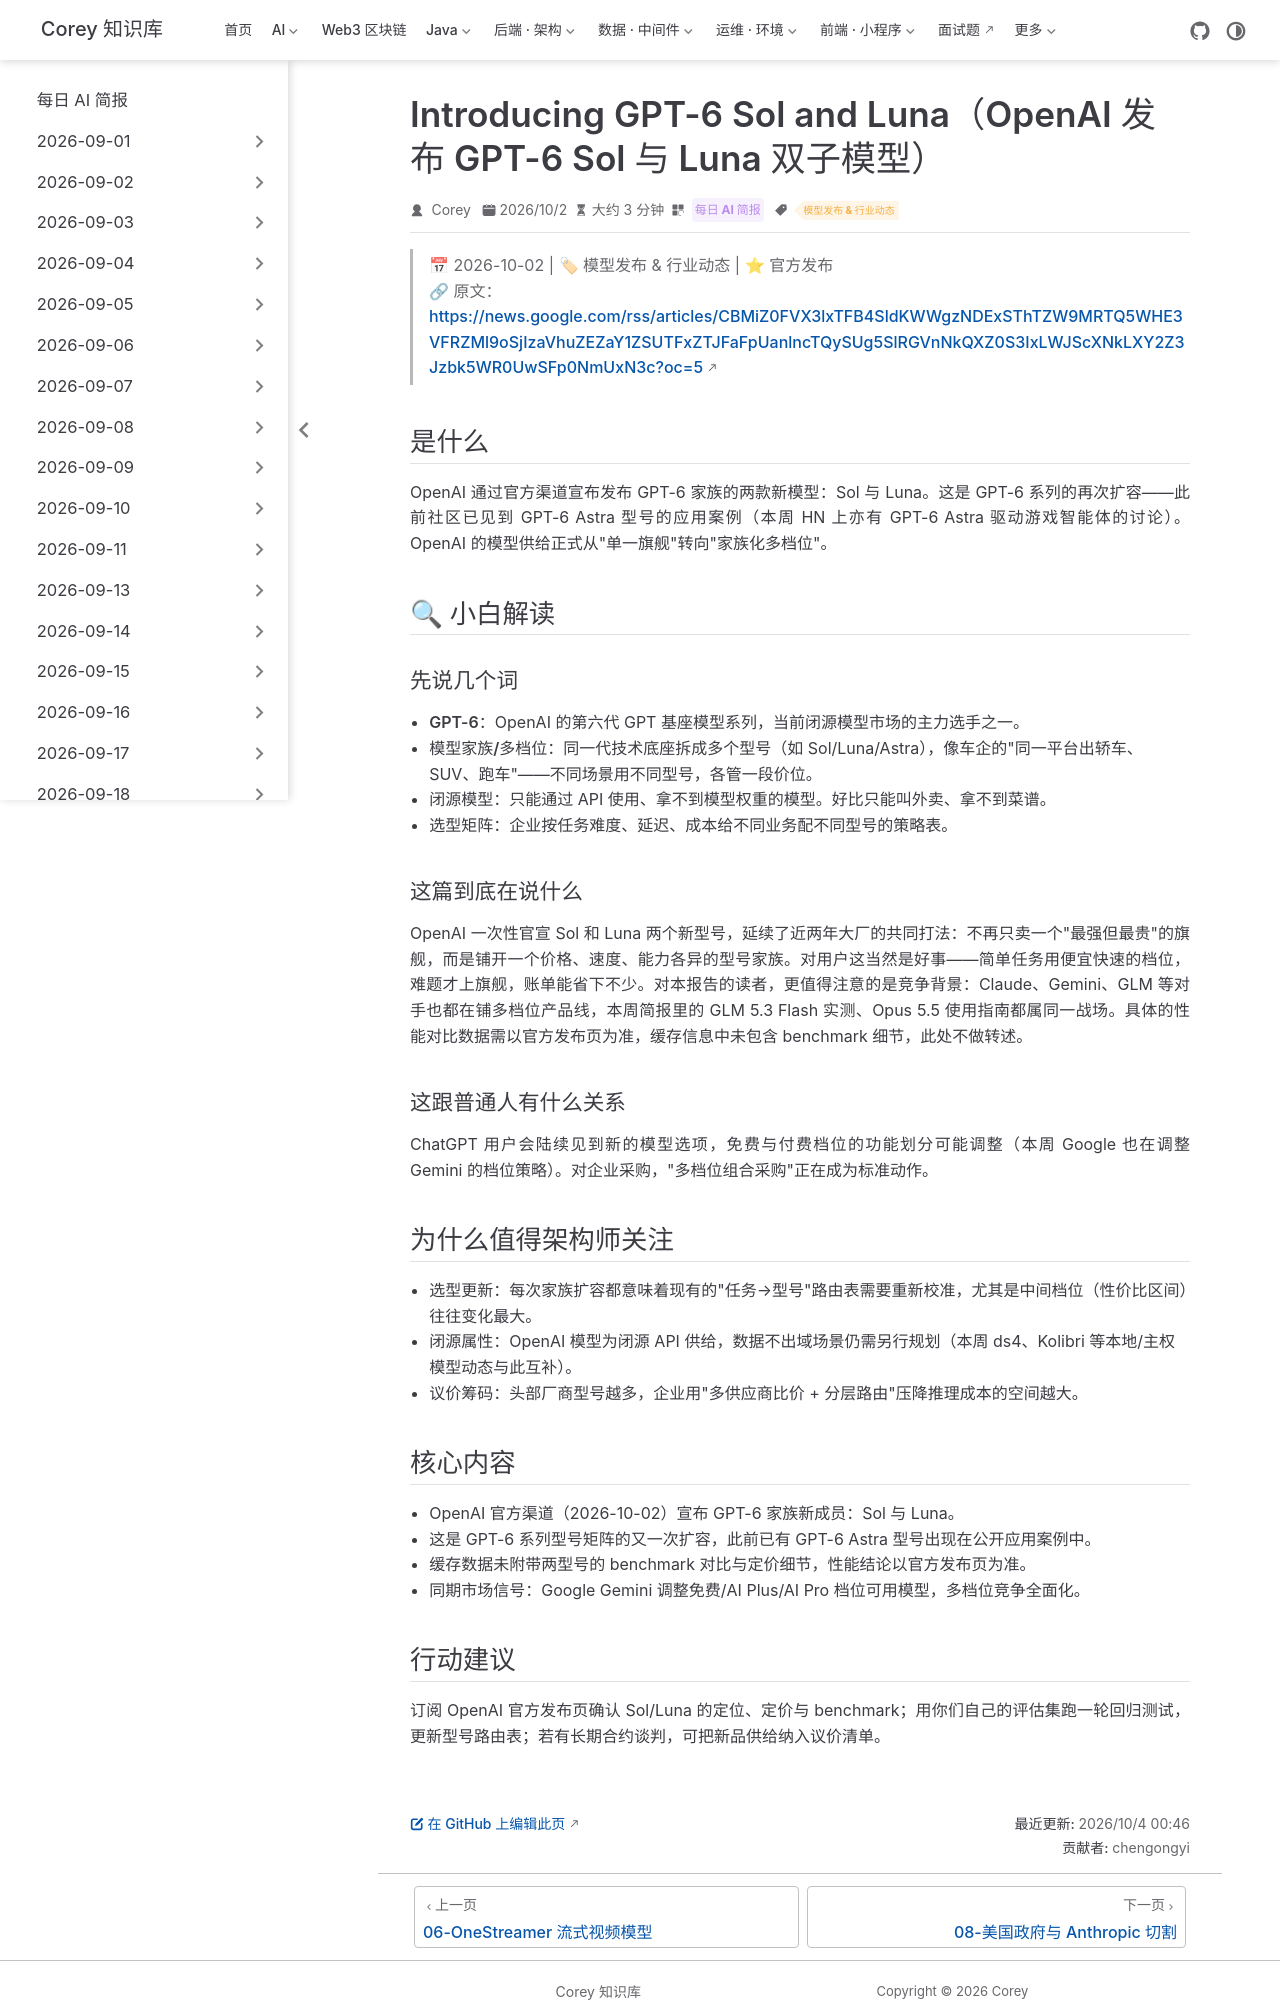

repository: code-corey/code-corey.github.io · page: News/2026-10-04/07-gpt-6-sol-and-luna.html · generator: jekyll

---
title: "Introducing GPT-6 Sol and Luna（OpenAI 发布 GPT-6 Sol 与 Luna 双子模型）"
shortTitle: "GPT-6 Sol/Luna 发布"
sidebarGroup: "2026-10-04"
order: 7
date: 2026-10-02
category:
  - "每日 AI 简报"
tag:
  - "模型发布 & 行业动态"
description: "OpenAI 官宣 GPT-6 家族新成员 Sol 与 Luna，模型供给正式走向家族化多档位，企业选型与成本结构面临重新评估。"
---

# Introducing GPT-6 Sol and Luna（OpenAI 发布 GPT-6 Sol 与 Luna 双子模型）

> 📅 2026-10-02 | 🏷 模型发布 & 行业动态 | ⭐ 官方发布
> 🔗 原文：https://news.google.com/rss/articles/CBMiZ0FVX3lxTFB4SldKWWgzNDExSThTZW9MRTQ5WHE3VFRZMl9oSjIzaVhuZEZaY1ZSUTFxZTJFaFpUanlncTQySUg5SlRGVnNkQXZ0S3IxLWJScXNkLXY2Z3Jzbk5WR0UwSFp0NmUxN3c?oc=5

## 是什么

OpenAI 通过官方渠道宣布发布 GPT-6 家族的两款新模型：Sol 与 Luna。这是 GPT-6 系列的再次扩容——此前社区已见到 GPT-6 Astra 型号的应用案例（本周 HN 上亦有 GPT-6 Astra 驱动游戏智能体的讨论）。OpenAI 的模型供给正式从"单一旗舰"转向"家族化多档位"。

## 🔍 小白解读

### 先说几个词

- **GPT-6**：OpenAI 的第六代 GPT 基座模型系列，当前闭源模型市场的主力选手之一。
- **模型家族/多档位**：同一代技术底座拆成多个型号（如 Sol/Luna/Astra），像车企的"同一平台出轿车、SUV、跑车"——不同场景用不同型号，各管一段价位。
- **闭源模型**：只能通过 API 使用、拿不到模型权重的模型。好比只能叫外卖、拿不到菜谱。
- **选型矩阵**：企业按任务难度、延迟、成本给不同业务配不同型号的策略表。

### 这篇到底在说什么

OpenAI 一次性官宣 Sol 和 Luna 两个新型号，延续了近两年大厂的共同打法：不再只卖一个"最强但最贵"的旗舰，而是铺开一个价格、速度、能力各异的型号家族。对用户这当然是好事——简单任务用便宜快速的档位，难题才上旗舰，账单能省下不少。对本报告的读者，更值得注意的是竞争背景：Claude、Gemini、GLM 等对手也都在铺多档位产品线，本周简报里的 GLM 5.3 Flash 实测、Opus 5.5 使用指南都属同一战场。具体的性能对比数据需以官方发布页为准，缓存信息中未包含 benchmark 细节，此处不做转述。

### 这跟普通人有什么关系

ChatGPT 用户会陆续见到新的模型选项，免费与付费档位的功能划分可能调整（本周 Google 也在调整 Gemini 的档位策略）。对企业采购，"多档位组合采购"正在成为标准动作。

## 为什么值得架构师关注

- **选型更新**：每次家族扩容都意味着现有的"任务→型号"路由表需要重新校准，尤其是中间档位（性价比区间）往往变化最大。
- **闭源属性**：OpenAI 模型为闭源 API 供给，数据不出域场景仍需另行规划（本周 ds4、Kolibri 等本地/主权模型动态与此互补）。
- **议价筹码**：头部厂商型号越多，企业用"多供应商比价 + 分层路由"压降推理成本的空间越大。

## 核心内容

- OpenAI 官方渠道（2026-10-02）宣布 GPT-6 家族新成员：Sol 与 Luna。
- 这是 GPT-6 系列型号矩阵的又一次扩容，此前已有 GPT-6 Astra 型号出现在公开应用案例中。
- 缓存数据未附带两型号的 benchmark 对比与定价细节，性能结论以官方发布页为准。
- 同期市场信号：Google Gemini 调整免费/AI Plus/AI Pro 档位可用模型，多档位竞争全面化。
